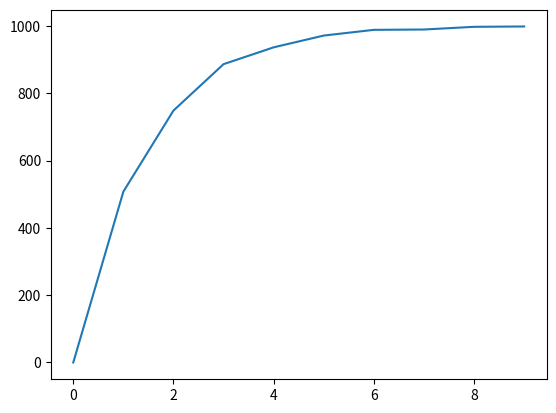

Python code for this plot:
from random import * 
from matplotlib import pyplot as plt 
from math import *
from time import *

# 1 
def eltMajDet(L):
    for i in range(len(L)):
        cpt = 0
        for j in range(len(L)):
            if L[j] == L[i]:
                cpt += 1
        if cpt >= len(L)/2:
            return L[i]
    print("erreur")



def eltMajProba(L):
    while(True):
        x = choice(L)
        cpt = 0
        for i in range(len(L)):
            if L[i] == x:
                cpt += 1
        if cpt >= len(L)/2:
            return x



def TabAlea(n,a,b,k):
    L=[]
    m = randint(a,b)
    for i in range(k):
        L.append(m)
    for i in range(n-k):
        if m == a:
            res = randint(a+1,b)
        if m == b :
            res = randint (a,b-1)
        if m>a and m<b:
            res = choice([randint(a,m-1),randint(m+1,b)])
        L.append(res)
    shuffle(L)
    return L

def TabDeb(n,a,b,k):
    L=[]
    m = randint(a,b)
    print("MAj = ", m)
    R = [m]
    for i in range(k-1):
        L.append(m)
    for i in range(n-k):
        if m == a:
            res = randint(a+1,b)
        if m == b :
            res = randint (a,b-1)
        if m>a and m<b:
            res = choice([randint(a,m-1),randint(m+1,b)])
        L.append(res)
    shuffle(L)
    for i in L:
        R.append(i)
    return R

def TabFin(n,a,b,k):
    L=[]
    m = randint(a,b)
    
    for i in range(n-k):
        if m == a:
            res = randint(a+1,b)
        if m == b :
            res = randint (a,b-1)
        if m>a and m<b:
            res = choice([randint(a,m-1),randint(m+1,b)])
        L.append(res)
    for i in range(k):
        L.append(m)
    return L

#phase de test de temps

# n = randint(1000,10000)
# a = randint(1,10)
# b= randint(11,20)
# k= randint(n//2,n-1)
# #test 1 
# debut=time()
# eltMajDet(TabAlea(n,a,b,k))
# print(time()-debut)
# debut=time()
# eltMajProba(TabAlea(n,a,b,k))
# print(time()-debut)
# #test 2
# debut=time()
# eltMajDet(TabDeb(n,a,b,k))
# print(time()-debut)
# debut=time()
# eltMajProba(TabDeb(n,a,b,k))
# print(time()-debut)
# #test 3 
# debut=time()
# eltMajDet(TabFin(n,a,b,k))
# print(time()-debut)
# debut=time()
# eltMajProba(TabFin(n,a,b,k))
# print(time()-debut)

#Fin de la phase de test 

#2 

def contientEltMajMTirage(T, m):
    L = []
    for i in range(m):
        L.append(choice(T))
    for i in L:
        cpt = 0
        for j in T:
            if j == i:
                cpt += 1
        if cpt>= (len(T)//2):
            return True
    return False


def testContient(n,a,b,k,m,N):
    reussite = 0
    for i in range(N):
        L = TabAlea(n,a,b,k)
        if contientEltMajMTirage(L,m):
            reussite += 1
    return reussite
a = 1
b= 10
TC = []
# for k in range(10):
#     TC.append(testContient(1000,a,b,(k*50)+500,1,1000))
# plt.plot(TC)
# plt.show()

#plus nous avons d'itiration plus le taux de reussite augmente mais lentement 


k = 500
for m in range(10):
    TC.append(testContient(1000,a,b,k,m,1000))
plt.plot(TC)
plt.show()

#On peut en conclure que plus nous avons de tirage pour contientEltMajMTirage,m, plus vite le taux de reussite est grand et augment tres vite